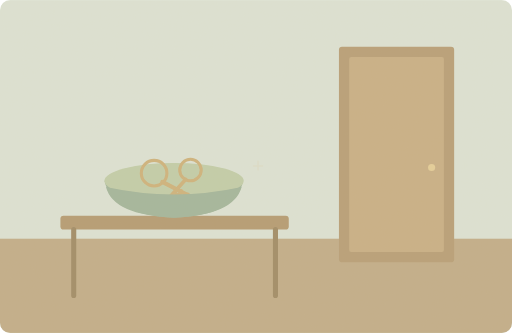
t = 0.00 s
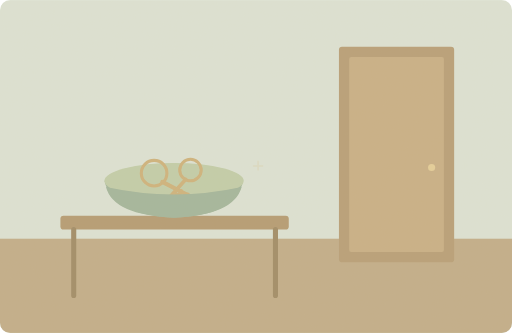
t = 1.25 s
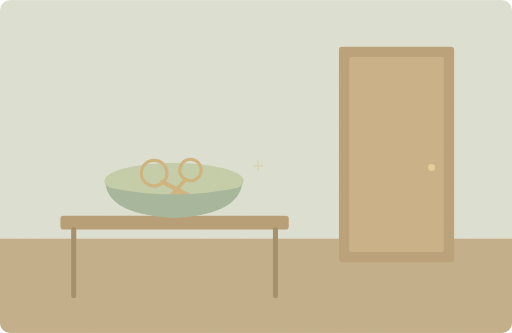
t = 3.75 s
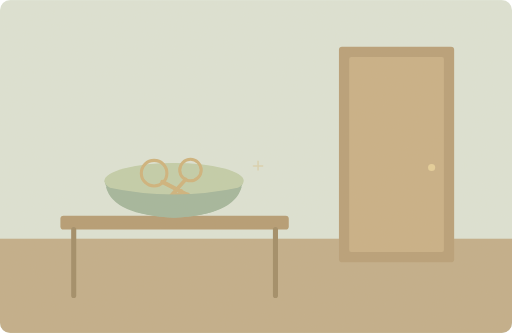
t = 5.00 s
t = 6.25 s: frame unchanged from t = 3.75 s, image omitted
t = 8.75 s: frame unchanged from t = 1.25 s, image omitted

The animated SVG that drew these frames (rendered in a browser with its animation timeline set to each time). Animation: 1 SMIL element (animate=1); one cycle of 10.00 s, repeats indefinitely.

<svg xmlns="http://www.w3.org/2000/svg" width="1000" height="650" viewBox="0 0 1000 650" role="img" aria-labelledby="title desc"><title id="title">单词小故事</title><desc id="desc">Your keys are in the bowl beside the door.</desc><metadata>{"wordId": "in", "dailyExample": "Your keys are in the bowl beside the door.", "source": "https://github.com/go1app/word-atlas/blob/main/public/atlas/entries/5.json", "attribution": "Word Atlas contributors — CC BY 4.0", "license": "https://creativecommons.org/licenses/by/4.0/", "changes": "New original vector animation interpreting the daily example.", "durationSeconds": 10}</metadata><defs><clipPath id="frame"><rect width="1000" height="650" rx="20"/></clipPath><filter id="paper"><feTurbulence type="fractalNoise" baseFrequency=".74" numOctaves="3" stitchTiles="stitch"/><feColorMatrix type="saturate" values="0"/><feComponentTransfer><feFuncA type="linear" slope=".065"/></feComponentTransfer><feBlend in="SourceGraphic" mode="soft-light"/></filter><filter id="glow" x="-100%" y="-100%" width="300%" height="300%"><feGaussianBlur stdDeviation="8"/></filter></defs><g clip-path="url(#frame)"><rect x="0" y="0" width="1000" height="650" rx="0" fill="#dce4d7" /><rect x="0" y="466" width="1000" height="184" rx="0" fill="#c0ac88" /><rect x="662" y="91" width="225" height="421" rx="6" fill="#b69d75" /><rect x="682" y="111" width="185" height="381" rx="4" fill="#c7ae84" /><circle cx="843" cy="327" r="7" fill="#e5ce98" /><rect x="118" y="421" width="446" height="27" rx="6" fill="#b39970" /><path d="M144 448V577M538 448V577" fill="none" stroke="#9e8964" stroke-width="10" stroke-linecap="round" stroke-linejoin="round" /><path d="M204 353H475Q461 421 340 425Q219 420 204 353Z" fill="#a0b59b" stroke="none" stroke-width="2" stroke-linecap="round" stroke-linejoin="round" /><ellipse cx="340" cy="353" rx="136" ry="35" fill="#c1cda9"/><circle cx="301" cy="338" r="25" fill="none" stroke="#cdb17a" stroke-width="6"/><path d="M317 355L377 386M354 373l-8 16M367 380l-7 13" fill="none" stroke="#cdb17a" stroke-width="8" stroke-linecap="round" stroke-linejoin="round" /><circle cx="372" cy="332" r="21" fill="none" stroke="#cdb17a" stroke-width="6"/><path d="M363 350L326 391M341 376l13 10M332 387l12 9" fill="none" stroke="#cdb17a" stroke-width="7" stroke-linecap="round" stroke-linejoin="round" /><path d="M207 365Q340 394 472 365Q457 420 340 425Q221 420 207 365Z" fill="#a0b59b" stroke="none" stroke-width="2" stroke-linecap="round" stroke-linejoin="round" /><g><animate attributeName="opacity" values=".2;.65;.2" keyTimes="0;.5;1" dur="10s" repeatCount="indefinite"/><path d="M504 332v-17M495 324h18" fill="none" stroke="#d9c99d" stroke-width="3" stroke-linecap="round" stroke-linejoin="round" /></g><rect width="1000" height="650" fill="#ddc8a0" opacity=".14" filter="url(#paper)" pointer-events="none"/></g></svg>
